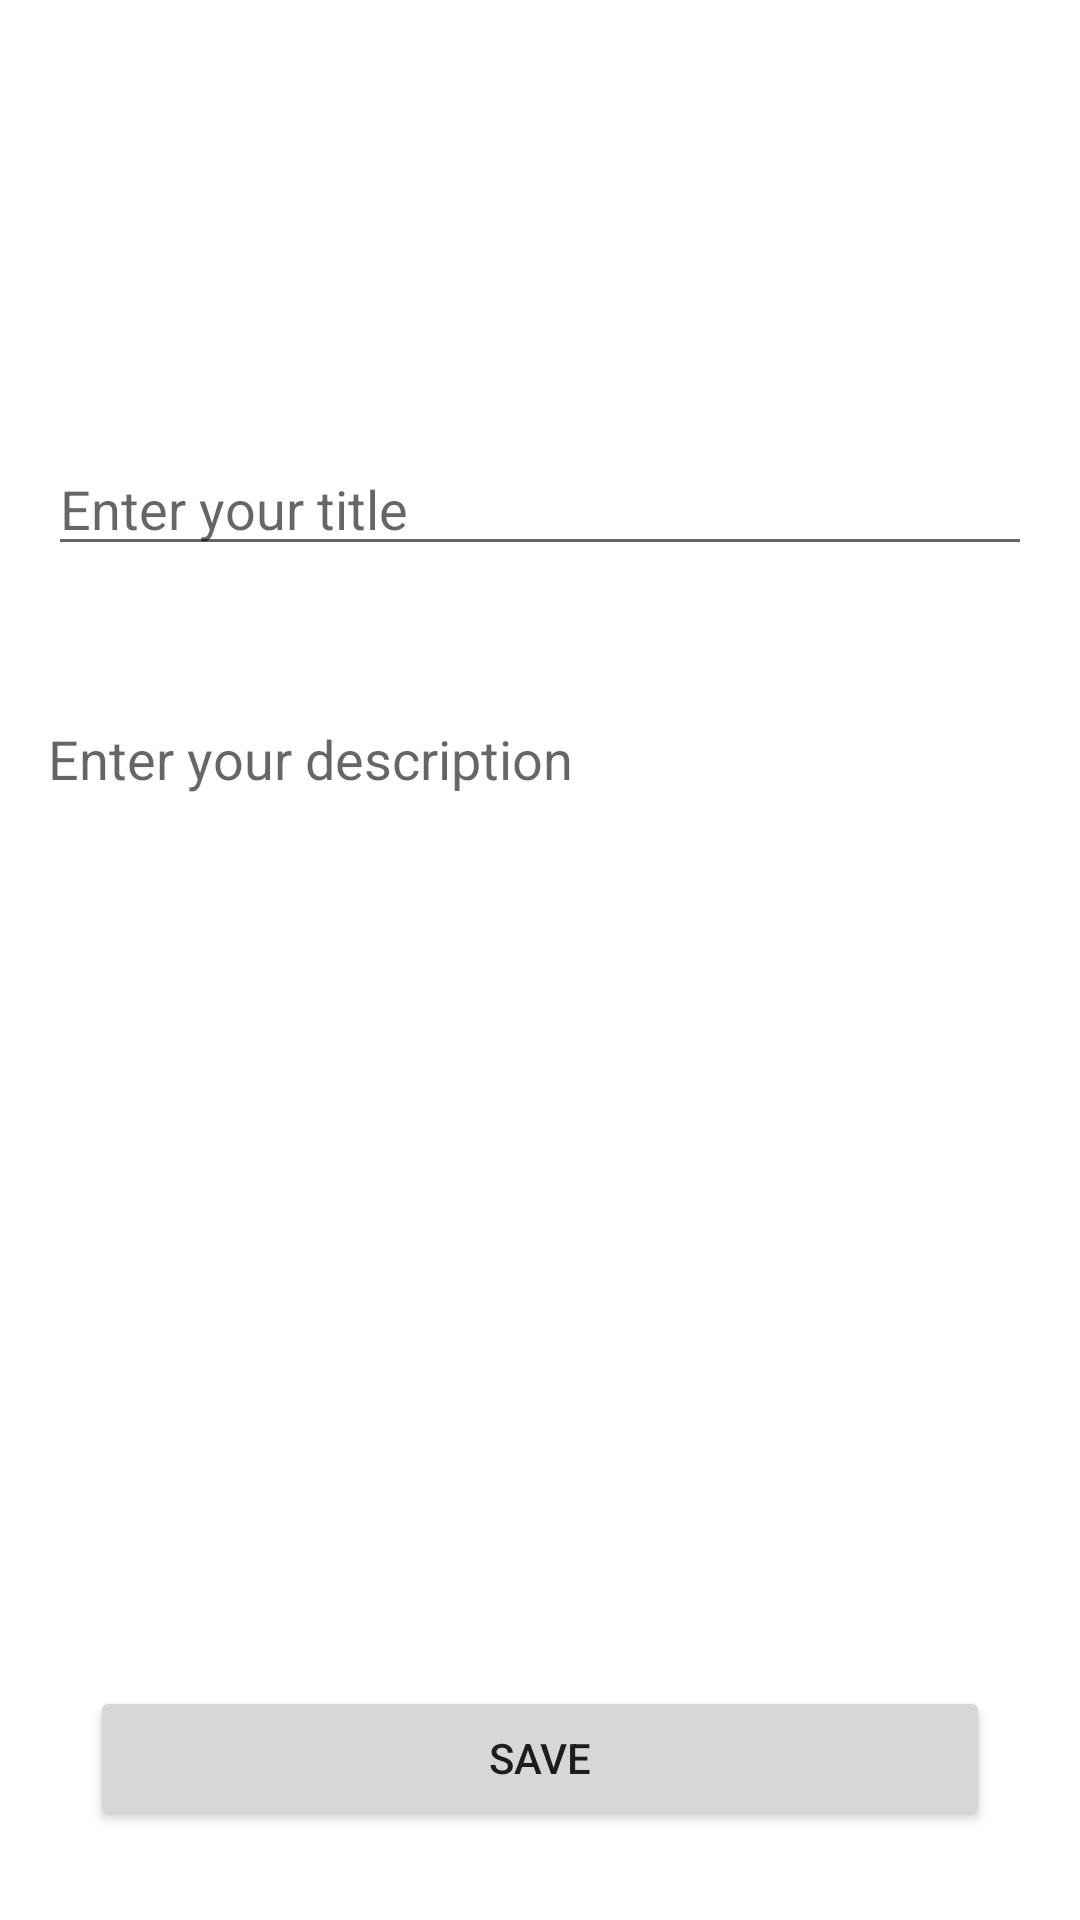

Android layout source for this screen:
<!-- AndroidManifest.xml: application theme Theme.MyApplication -->
<!-- res/layout/activity_add_new_note.xml -->
<?xml version="1.0" encoding="utf-8"?>
<androidx.constraintlayout.widget.ConstraintLayout xmlns:android="http://schemas.android.com/apk/res/android"
    xmlns:app="http://schemas.android.com/apk/res-auto"
    xmlns:tools="http://schemas.android.com/tools"
    android:layout_width="match_parent"
    android:layout_height="match_parent"
    tools:context=".Add_new_note_activity">

    <EditText
        android:id="@+id/title"
        android:layout_width="match_parent"
        android:layout_height="wrap_content"
        android:layout_marginStart="16dp"
        android:layout_marginTop="200dp"
        android:layout_marginEnd="16dp"
        android:layout_marginBottom="22dp"
        android:hint="Enter your title"
        android:maxLines="1"
        android:minLines="1"
        android:singleLine="true"
        app:layout_constraintBottom_toTopOf="@+id/description"
        app:layout_constraintEnd_toEndOf="parent"
        app:layout_constraintStart_toStartOf="parent"
        app:layout_constraintTop_toTopOf="parent"
        tools:ignore="MissingConstraints" />

    <EditText
        android:id="@+id/description"
        android:layout_width="match_parent"
        android:layout_height="wrap_content"
        android:layout_marginStart="16dp"
        android:layout_marginTop="30dp"
        android:layout_marginEnd="16dp"
        android:layout_marginBottom="350dp"
        android:hint="Enter your description"
        android:scrollbars="vertical"
        app:layout_constraintBottom_toTopOf="@+id/save"
        app:layout_constraintEnd_toEndOf="parent"
        app:layout_constraintStart_toStartOf="parent"
        app:layout_constraintTop_toBottomOf="@+id/title"
        android:background="@null"
        tools:ignore="MissingConstraints" />

    <Button
        android:id="@+id/save"
        android:layout_width="match_parent"
        android:layout_height="wrap_content"
        app:layout_constraintBottom_toBottomOf="parent"
        android:layout_margin="30dp"
        android:text="Save"
        />

</androidx.constraintlayout.widget.ConstraintLayout>
<!-- resources referenced by this layout -->
<resources>
  <style name="Theme.MyApplication" parent="Theme.MaterialComponents.DayNight.DarkActionBar">
          
          <item name="colorPrimary">@color/purple_500</item>
          <item name="colorPrimaryVariant">@color/purple_700</item>
          <item name="colorOnPrimary">@color/black</item>
          
          <item name="colorSecondary">@color/teal_200</item>
          <item name="colorSecondaryVariant">@color/teal_700</item>
          <item name="colorOnSecondary">@color/black</item>
          
          <item name="android:statusBarColor">?attr/colorPrimaryVariant</item>
          <item name="android:windowFullscreen">true</item>
          
      </style>
  <!-- not gathered from this repository: default colours our renderer supplied (Android Studio template values) -->
  <color name="purple_500">#FF6200EE</color>
  <color name="purple_700">#FF3700B3</color>
  <color name="teal_200">#FF03DAC5</color>
  <color name="teal_700">#FF018786</color>
  <color name="black">#FF000000</color>
</resources>
